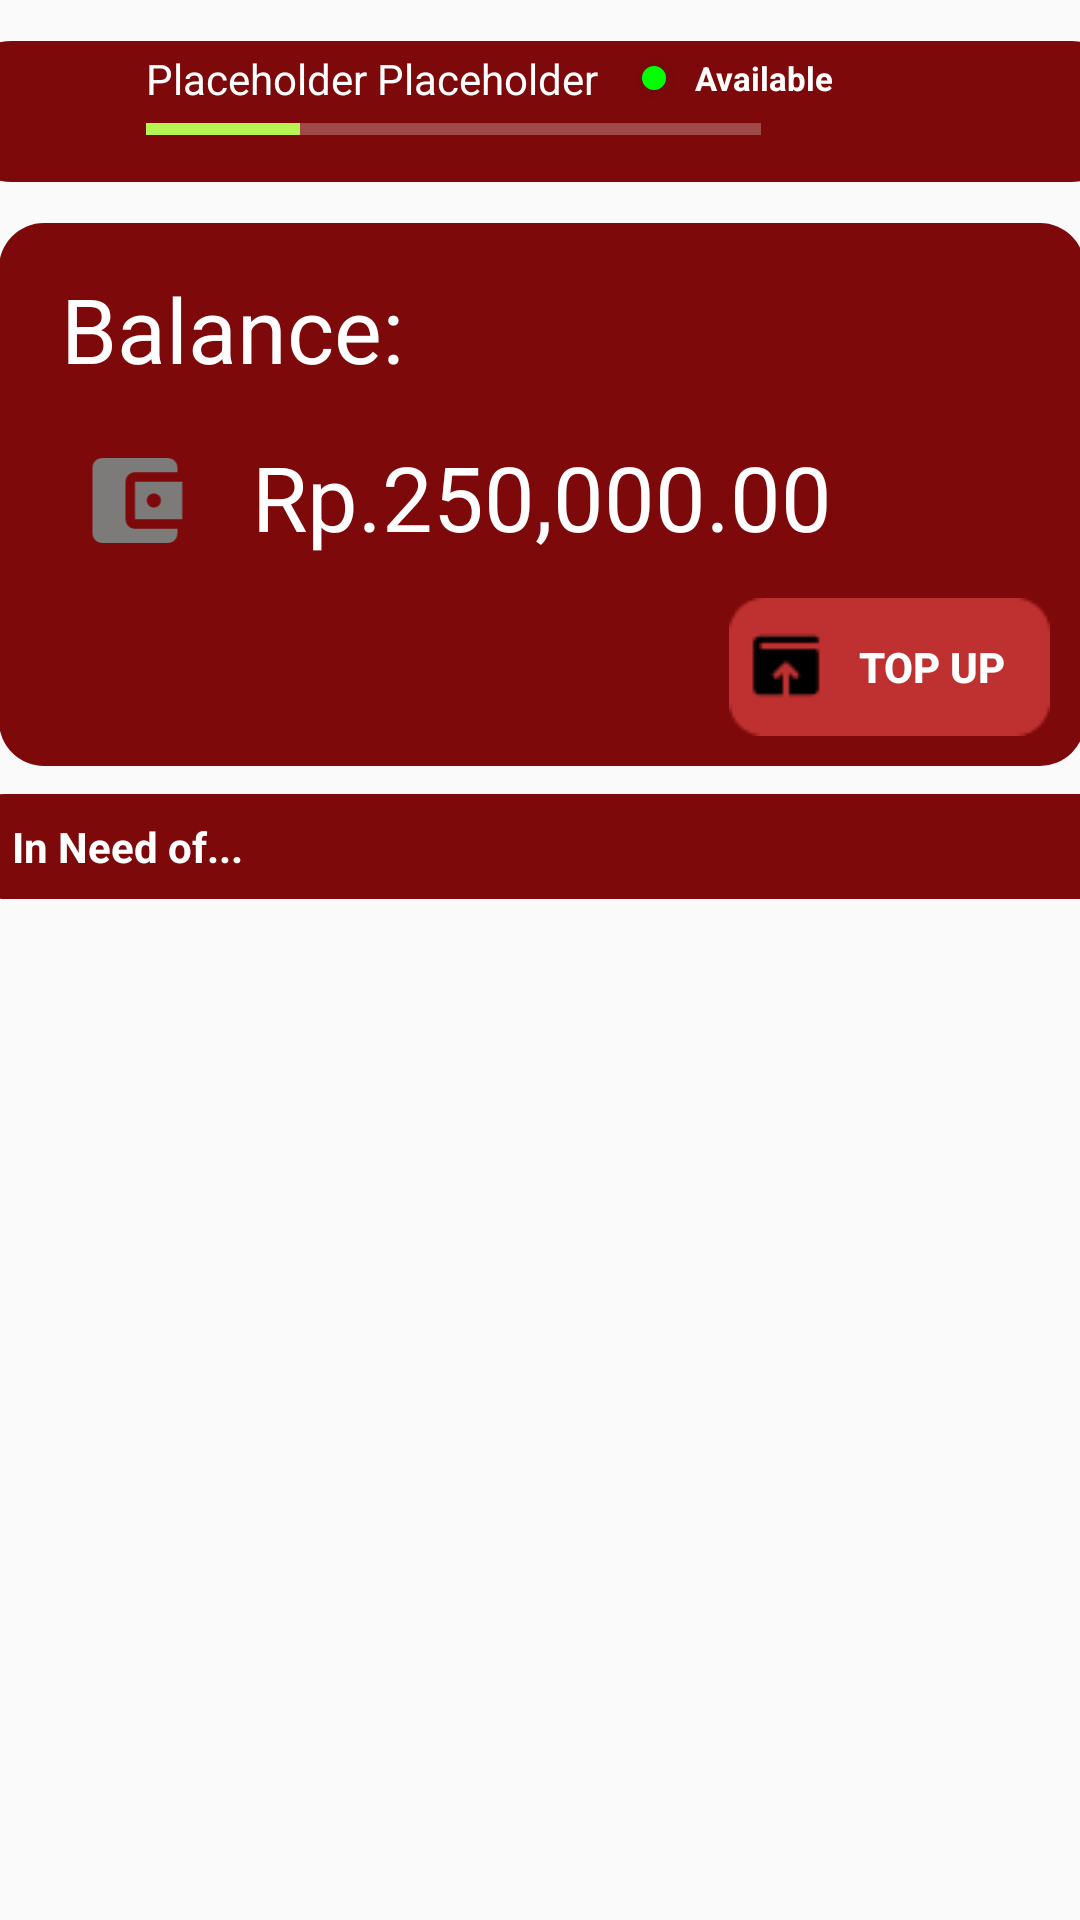

The Android layout XML behind this screen, and the referenced resources:
<!-- AndroidManifest.xml: application theme Theme.Servigo -->
<!-- res/layout/fragment_home.xml -->
<?xml version="1.0" encoding="utf-8"?>
<androidx.constraintlayout.widget.ConstraintLayout xmlns:android="http://schemas.android.com/apk/res/android"
    xmlns:app="http://schemas.android.com/apk/res-auto"
    xmlns:tools="http://schemas.android.com/tools"
    android:id="@+id/frameLayout"
    android:layout_width="match_parent"
    android:layout_height="match_parent"
    android:padding="0dp"
    tools:context=".HomeFragment">

    <ImageView
        android:id="@+id/imageView"
        android:layout_width="393dp"
        android:layout_height="47dp"
        android:contentDescription="@string/island_bar"
        android:padding="0dp"
        android:src="@drawable/island_bar"
        app:layout_constraintBottom_toBottomOf="parent"
        app:layout_constraintEnd_toEndOf="parent"
        app:layout_constraintStart_toStartOf="parent"
        app:layout_constraintTop_toTopOf="parent"
        app:layout_constraintVertical_bias="0.023" />

    <ImageView
        android:id="@+id/imageView2"
        android:layout_width="65dp"
        android:layout_height="65dp"
        android:layout_marginEnd="328dp"
        android:contentDescription="@string/icon_acc"
        android:padding="0dp"
        android:src="@drawable/account_icon"
        app:layout_constraintBottom_toBottomOf="@+id/imageView"
        app:layout_constraintEnd_toEndOf="@+id/imageView"
        app:layout_constraintStart_toStartOf="@+id/imageView"
        app:layout_constraintTop_toTopOf="@+id/imageView" />

    <TextView
        android:id="@+id/textView4"
        android:layout_width="wrap_content"
        android:layout_height="wrap_content"
        android:padding="0dp"
        android:text="@string/acc_name"
        android:textColor="@color/white"
        app:layout_constraintBottom_toBottomOf="@+id/imageView"
        app:layout_constraintEnd_toEndOf="@+id/imageView"
        app:layout_constraintHorizontal_bias="0.0"
        app:layout_constraintStart_toEndOf="@+id/imageView2"
        app:layout_constraintTop_toTopOf="@+id/imageView"
        app:layout_constraintVertical_bias="0.107" />

    <ProgressBar
        android:id="@+id/progressBar"
        style="?android:attr/progressBarStyleHorizontal"
        android:layout_width="205dp"
        android:layout_height="15dp"
        android:padding="0dp"
        android:progress="25"
        android:progressBackgroundTint="@color/white"
        android:progressTint="@color/xp_green"
        app:layout_constraintEnd_toEndOf="@+id/imageView"
        app:layout_constraintHorizontal_bias="0.0"
        app:layout_constraintStart_toEndOf="@+id/imageView2"
        app:layout_constraintTop_toBottomOf="@+id/textView4" />

    <ImageView
        android:id="@+id/imageView3"
        android:layout_width="362dp"
        android:layout_height="181dp"
        android:contentDescription="@string/wallet"
        android:padding="0dp"
        android:src="@drawable/wallet"
        app:layout_constraintBottom_toBottomOf="parent"
        app:layout_constraintEnd_toEndOf="parent"
        app:layout_constraintHorizontal_bias="0.489"
        app:layout_constraintStart_toStartOf="parent"
        app:layout_constraintTop_toBottomOf="@+id/imageView"
        app:layout_constraintVertical_bias="0.034" />

    <TextView
        android:id="@+id/textView"
        android:layout_width="118dp"
        android:layout_height="38dp"
        android:padding="0dp"
        android:text="@string/balance"
        android:textColor="@color/white"
        android:textSize="30sp"
        app:layout_constraintBottom_toBottomOf="@+id/imageView3"
        app:layout_constraintEnd_toEndOf="@+id/imageView3"
        app:layout_constraintHorizontal_bias="0.086"
        app:layout_constraintStart_toStartOf="@+id/imageView3"
        app:layout_constraintTop_toTopOf="@+id/imageView3"
        app:layout_constraintVertical_bias="0.104" />

    <TextView
        android:id="@+id/textView3"
        android:layout_width="wrap_content"
        android:layout_height="wrap_content"
        android:padding="0dp"
        android:text="@string/test_balance"
        android:textColor="@color/white"
        android:textSize="30sp"
        app:layout_constraintBottom_toBottomOf="@+id/imageView3"
        app:layout_constraintEnd_toEndOf="@+id/imageView3"
        app:layout_constraintHorizontal_bias="0.502"
        app:layout_constraintStart_toStartOf="@+id/imageView3"
        app:layout_constraintTop_toBottomOf="@+id/textView"
        app:layout_constraintVertical_bias="0.204" />

    <ImageView
        android:id="@+id/imageView4"
        android:layout_width="70dp"
        android:layout_height="65dp"
        android:src="@drawable/wallet_icon_foreground"
        app:layout_constraintBottom_toBottomOf="@+id/imageView3"
        app:layout_constraintEnd_toStartOf="@+id/textView3"
        app:layout_constraintHorizontal_bias="0.724"
        app:layout_constraintStart_toStartOf="@+id/imageView3"
        app:layout_constraintTop_toBottomOf="@+id/textView"
        app:layout_constraintVertical_bias="0.111" />

    <Button
        android:id="@+id/button2"
        android:layout_width="107dp"
        android:layout_height="46dp"
        android:background="@drawable/rectangle_button"
        android:paddingRight="15dp"
        android:text="@string/top_up"
        android:textAlignment="viewEnd"
        android:textColor="@color/white"
        android:textStyle="bold"
        app:layout_constraintBottom_toBottomOf="@+id/imageView3"
        app:layout_constraintEnd_toEndOf="@+id/imageView3"
        app:layout_constraintHorizontal_bias="0.956"
        app:layout_constraintStart_toStartOf="@+id/imageView3"
        app:layout_constraintTop_toTopOf="@+id/imageView3"
        app:layout_constraintVertical_bias="0.925" />

    <ToggleButton
        android:id="@+id/toggleButton"
        android:layout_width="8dp"
        android:layout_height="8dp"
        android:background="@drawable/status_dot"
        android:clickable="false"
        android:textOff=" "
        android:textOn=" "
        app:layout_constraintBottom_toTopOf="@+id/progressBar"
        app:layout_constraintEnd_toEndOf="@+id/imageView"
        app:layout_constraintEnd_toStartOf="@+id/textView7"
        app:layout_constraintHorizontal_bias="0.6"
        app:layout_constraintStart_toEndOf="@+id/textView4"
        app:layout_constraintTop_toTopOf="@+id/imageView"
        app:layout_constraintVertical_bias="0.6" />

    <TextView
        android:id="@+id/textView7"
        android:layout_width="wrap_content"
        android:layout_height="wrap_content"
        android:text="@string/avail"
        android:textColor="@color/white"
        android:textSize="11sp"
        android:textStyle="bold"
        app:layout_constraintBottom_toTopOf="@+id/progressBar"
        app:layout_constraintEnd_toEndOf="@+id/imageView"
        app:layout_constraintHorizontal_bias="0.715"
        app:layout_constraintStart_toStartOf="@+id/imageView"
        app:layout_constraintTop_toTopOf="@+id/imageView"
        app:layout_constraintVertical_bias="0.7" />

    <TextView
        android:id="@+id/textView8"
        android:layout_width="393dp"
        android:layout_height="35dp"
        android:background="@drawable/island_bar"
        android:gravity="center_vertical"
        android:paddingLeft="20dp"
        android:text="@string/inneedof"
        android:textColor="@color/white"
        android:textStyle="bold"
        app:layout_constraintBottom_toBottomOf="parent"
        app:layout_constraintEnd_toEndOf="parent"
        app:layout_constraintStart_toStartOf="parent"
        app:layout_constraintTop_toBottomOf="@+id/imageView3"
        app:layout_constraintVertical_bias="0.027" />

    <com.google.android.material.tabs.TabLayout
        android:id="@+id/tabLayout"
        android:layout_width="409dp"
        android:layout_height="wrap_content"
        app:layout_constraintBottom_toBottomOf="parent"
        app:tabMode="fixed"
        app:layout_constraintEnd_toEndOf="parent"
        app:layout_constraintHorizontal_bias="0.0"
        app:layout_constraintStart_toStartOf="parent"
        app:layout_constraintTop_toBottomOf="@+id/textView8"
        app:layout_constraintVertical_bias="0.0">

    </com.google.android.material.tabs.TabLayout>

    <androidx.viewpager2.widget.ViewPager2
        android:id="@+id/viewpager2"
        android:layout_width="409dp"
        android:layout_height="374dp"
        app:layout_constraintBottom_toBottomOf="parent"
        app:layout_constraintEnd_toEndOf="parent"
        app:layout_constraintStart_toStartOf="parent"
        app:layout_constraintTop_toBottomOf="@+id/tabLayout"
        app:layout_constraintVertical_bias="0.0" />


</androidx.constraintlayout.widget.ConstraintLayout>
<!-- resources referenced by this layout -->
<resources>
  <color name="white">#FFFFFFFF</color>
  <color name="xp_green">#B5F452</color>
  <!-- drawable island_bar (drawable) -->
  <?xml version="1.0" encoding="utf-8"?>
  <shape xmlns:android="http://schemas.android.com/apk/res/android" android:shape="rectangle">
      <solid android:color="@color/dark_red"></solid>
      <corners android:radius="20dp"></corners>
  </shape>
  <!-- drawable rectangle_button (drawable) -->
  <?xml version="1.0" encoding="utf-8"?>
  <selector xmlns:android="http://schemas.android.com/apk/res/android">
      <item android:drawable="@drawable/pressed_topup_btn"
          android:state_pressed="true" />
      <item android:drawable="@drawable/focused_topup_btn"
          android:state_focused="true" />
      <item android:drawable="@drawable/top_up_btn" />
  </selector>
  <!-- drawable status_dot (drawable) -->
  <?xml version="1.0" encoding="utf-8"?>
  <selector xmlns:android="http://schemas.android.com/apk/res/android">
      <item>
          <shape android:shape="oval">
              <solid android:color="@color/lime_green"></solid>
          </shape>
      </item>
  </selector>
  <!-- drawable wallet (drawable) -->
  <?xml version="1.0" encoding="utf-8"?>
  <shape xmlns:android="http://schemas.android.com/apk/res/android" android:shape="rectangle">
      <solid android:color="@color/dark_red"></solid>
      <corners android:radius="15dp"></corners>
  </shape>
  <!-- drawable wallet_icon_foreground (drawable) -->
  <vector xmlns:android="http://schemas.android.com/apk/res/android"
      android:width="108dp"
      android:height="108dp"
      android:viewportWidth="24"
      android:viewportHeight="24"
      android:tint="#7D7A7A">
    <group android:scaleX="0.58"
        android:scaleY="0.58"
        android:translateX="5.04"
        android:translateY="5.04">
      <path
          android:fillColor="@android:color/white"
          android:pathData="M21,18v1c0,1.1 -0.9,2 -2,2L5,21c-1.11,0 -2,-0.9 -2,-2L3,5c0,-1.1 0.89,-2 2,-2h14c1.1,0 2,0.9 2,2v1h-9c-1.11,0 -2,0.9 -2,2v8c0,1.1 0.89,2 2,2h9zM12,16h10L22,8L12,8v8zM16,13.5c-0.83,0 -1.5,-0.67 -1.5,-1.5s0.67,-1.5 1.5,-1.5 1.5,0.67 1.5,1.5 -0.67,1.5 -1.5,1.5z"/>
    </group>
  </vector>
  <string name="acc_name">Placeholder Placeholder</string>
  <string name="avail">Available</string>
  <string name="balance">Balance:</string>
  <string name="icon_acc">icon of account</string>
  <string name="inneedof">In Need of...</string>
  <string name="island_bar">island bar design</string>
  <string name="test_balance">Rp.250,000.00</string>
  <string name="top_up">Top Up</string>
  <string name="wallet">This is the wallet</string>
  <style name="Theme.Servigo" parent="Base.Theme.Servigo" />
  <color name="dark_red">#7D090A</color>
  <!-- drawable pressed_topup_btn: png bitmap (drawable, 952 bytes) -->
  <!-- drawable focused_topup_btn: png bitmap (drawable, 839 bytes) -->
  <!-- drawable top_up_btn: png bitmap (drawable, 919 bytes) -->
  <color name="lime_green">#00FF00</color>
  <style name="Base.Theme.Servigo" parent="Theme.AppCompat.Light.NoActionBar">
          <item name="actionBarSize">0dp</item>
          <item name="android:windowTitleSize">0dp</item>
          <item name="android:windowTranslucentStatus">true</item>
      </style>
</resources>
